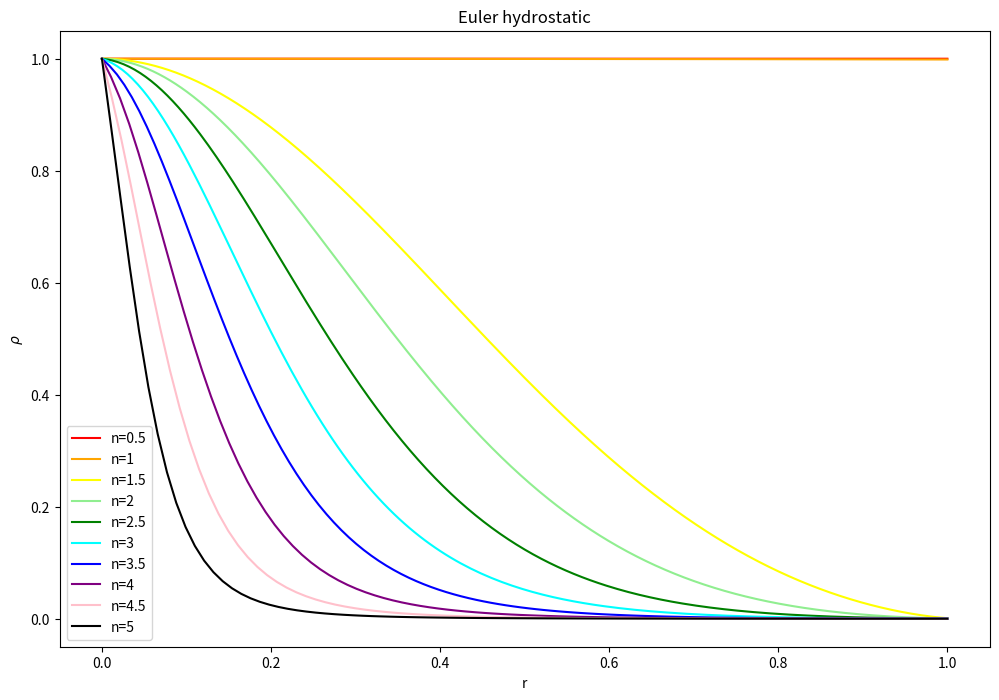

Python code for this plot:
import numpy as np
import matplotlib.pyplot as plt


# this is so that the state functions can be varied
def statefunc(K, n, P=None, rho=None):
    if P != None:
        return (P / K)**(n/(n+1))
    if rho != None:
        return K * (rho**(1 + 1/n))


# mass continuity equation
def masscont(r, P, K, n):
    return 4 * np.pi * r**2 * statefunc(K, n, P=P)

# hydrstatic equilibrium equation
def hydro(r, P, m, G, c, K, n):
    return - ( G * m * statefunc(K, n, P=P) / r**2 )

# TOV equation
def tov(r, P, m, G, c, K, n):
    return - ( (G * m * statefunc(K, n, P=P)) / r**2 ) * ( 1 + P / (statefunc(K, n, P=P) * c**2) ) * ( 1 + (4 * np.pi * r**3 * P) / (m * c**2) ) * ( 1 - (2 * G * m) / (r * c**2) )**(-1)


def eulerlimit(masscont, starfunc, statefunction, m0, rho0, G, c0, K, n, h, *arg):
    """

    :param masscont:
    :param starfunc:
    :param statefunc
    :param m0:
    :param rho0:
    :param G:
    :param c0:
    :param K:
    :param n:
    :param h:
    :param arg:
    :return:
    """

    # initialise the arrays to be used
    rvalues = np.arange(0, 1e8+h, h)
    # number of steps
    steps = np.shape(rvalues)[0]
    # solution arrays
    msol = np.zeros(steps)
    Psol = np.zeros(steps)

    # set the initial conditions
    msol[0] = m0
    Psol[0] = statefunction(K, n, rho=rho0)

    # Loop over radius intervals
    for i in range(1, steps):

        # find m using euler method
        msol[i] = msol[i-1] + h*masscont(rvalues[i], Psol[i-1], K, n, *arg)
        # find P using euelr method
        Psol[i] = Psol[i - 1] + h*starfunc(rvalues[i], Psol[i-1], msol[i], G, c0, K, n, *arg)

        if Psol[i]/Psol[0] < 1e-5:
            Psol = Psol[:i]
            rvalues = rvalues[:i]
            msol = msol[:i]
            break

    return (rvalues, Psol, msol)



# outputs for different values of n
n_list = [0.5, 1, 1.5, 2, 2.5, 3, 3.5, 4, 4.5, 5]
colours = ['r', 'orange', 'yellow', 'lightgreen', 'g', 'cyan', 'b', 'purple', 'pink', 'k']

# plot configs
plt.figure(figsize=(12, 8))

# performing plots loop
for n, c in zip(n_list, colours):

    # run euler
    r, P, m = eulerlimit(masscont, hydro, statefunc, 1, 1.5e11, 6.67e-8, 3e10, 5e11, n, 1e4)

    print("For n = ", n, ", m = ", m[len(m)-1])

    # switch to density
    rho = (P / 5e11)**(n/(n+1))

    # plot curve
    plt.plot(r/np.max(r), rho/np.max(rho), c=c, label='n={0}'.format(n)) #rho/np.max(rho)

# plot configs
plt.title('Euler hydrostatic')
plt.xlabel('r')
plt.ylabel(r'$\rho$')
plt.legend()
plt.show()